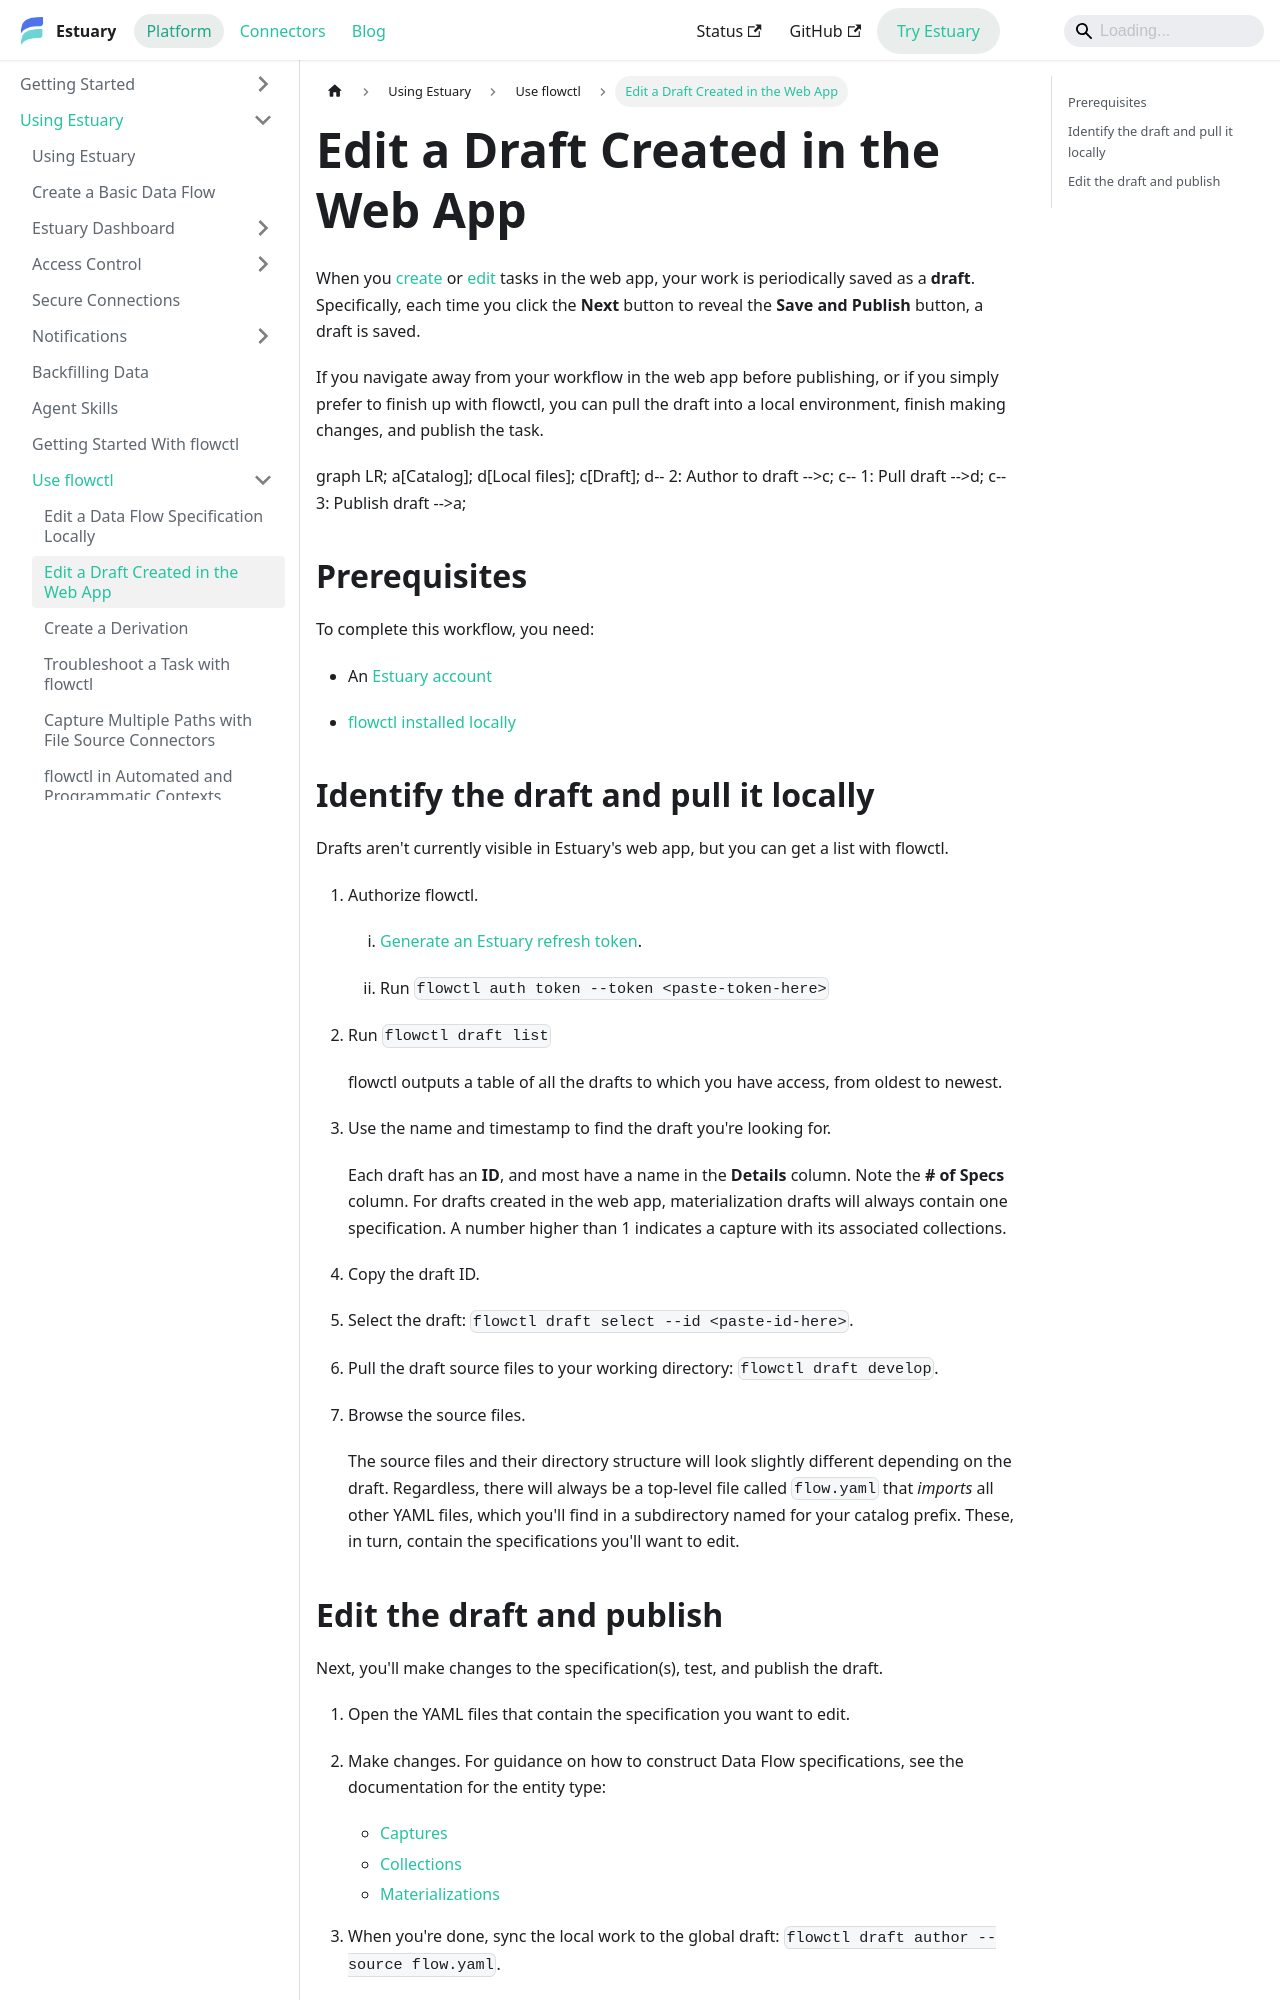

repository: estuary/flow · page: guides/flowctl/edit-draft-from-webapp/index.html · generator: docusaurus

---
sidebar_position: 2
description: Use Estuary's flowctl CLI tool to edit tasks created in the dashboard. Update capture, collection, and materialization drafts and publish changes.
---
import Mermaid from '@theme/Mermaid';

# Edit a Draft Created in the Web App

When you [create](../create-dataflow.md) or [edit](/guides/edit-data-flows) tasks in the web app, your work is periodically saved as a **draft**.
Specifically, each time you click the **Next** button to reveal the **Save and Publish** button, a draft is saved.

If you navigate away from your workflow in the web app before publishing, or if you simply prefer to finish up with flowctl,
you can pull the draft into a local environment, finish making changes, and publish the task.

<Mermaid chart={`
	graph LR;
    a[Catalog];
    d[Local files];
    c[Draft];
    d-- 2: Author to draft -->c;
    c-- 1: Pull draft -->d;
    c-- 3: Publish draft -->a;
`}/>

## Prerequisites

To complete this workflow, you need:

* An [Estuary account](../../getting-started/getting-started.md)

* [flowctl installed locally](../get-started-with-flowctl.md)

## Identify the draft and pull it locally

Drafts aren't currently visible in Estuary's web app, but you can get a list with flowctl.

1. Authorize flowctl.

   1. [Generate an Estuary refresh token](/guides/how_to_generate_refresh_token).

   2. Run `flowctl auth token --token <paste-token-here>`

2. Run `flowctl draft list`

   flowctl outputs a table of all the drafts to which you have access, from oldest to newest.

3. Use the name and timestamp to find the draft you're looking for.

   Each draft has an **ID**, and most have a name in the **Details** column. Note the **# of Specs** column.
   For drafts created in the web app, materialization drafts will always contain one specification.
   A number higher than 1 indicates a capture with its associated collections.

4. Copy the draft ID.

5. Select the draft: `flowctl draft select --id <paste-id-here>`.

6. Pull the draft source files to your working directory: `flowctl draft develop`.

7. Browse the source files.

   The source files and their directory structure will look slightly different depending on the draft.
   Regardless, there will always be a top-level file called `flow.yaml` that *imports* all other YAML files,
   which you'll find in a subdirectory named for your catalog prefix.
   These, in turn, contain the specifications you'll want to edit.
